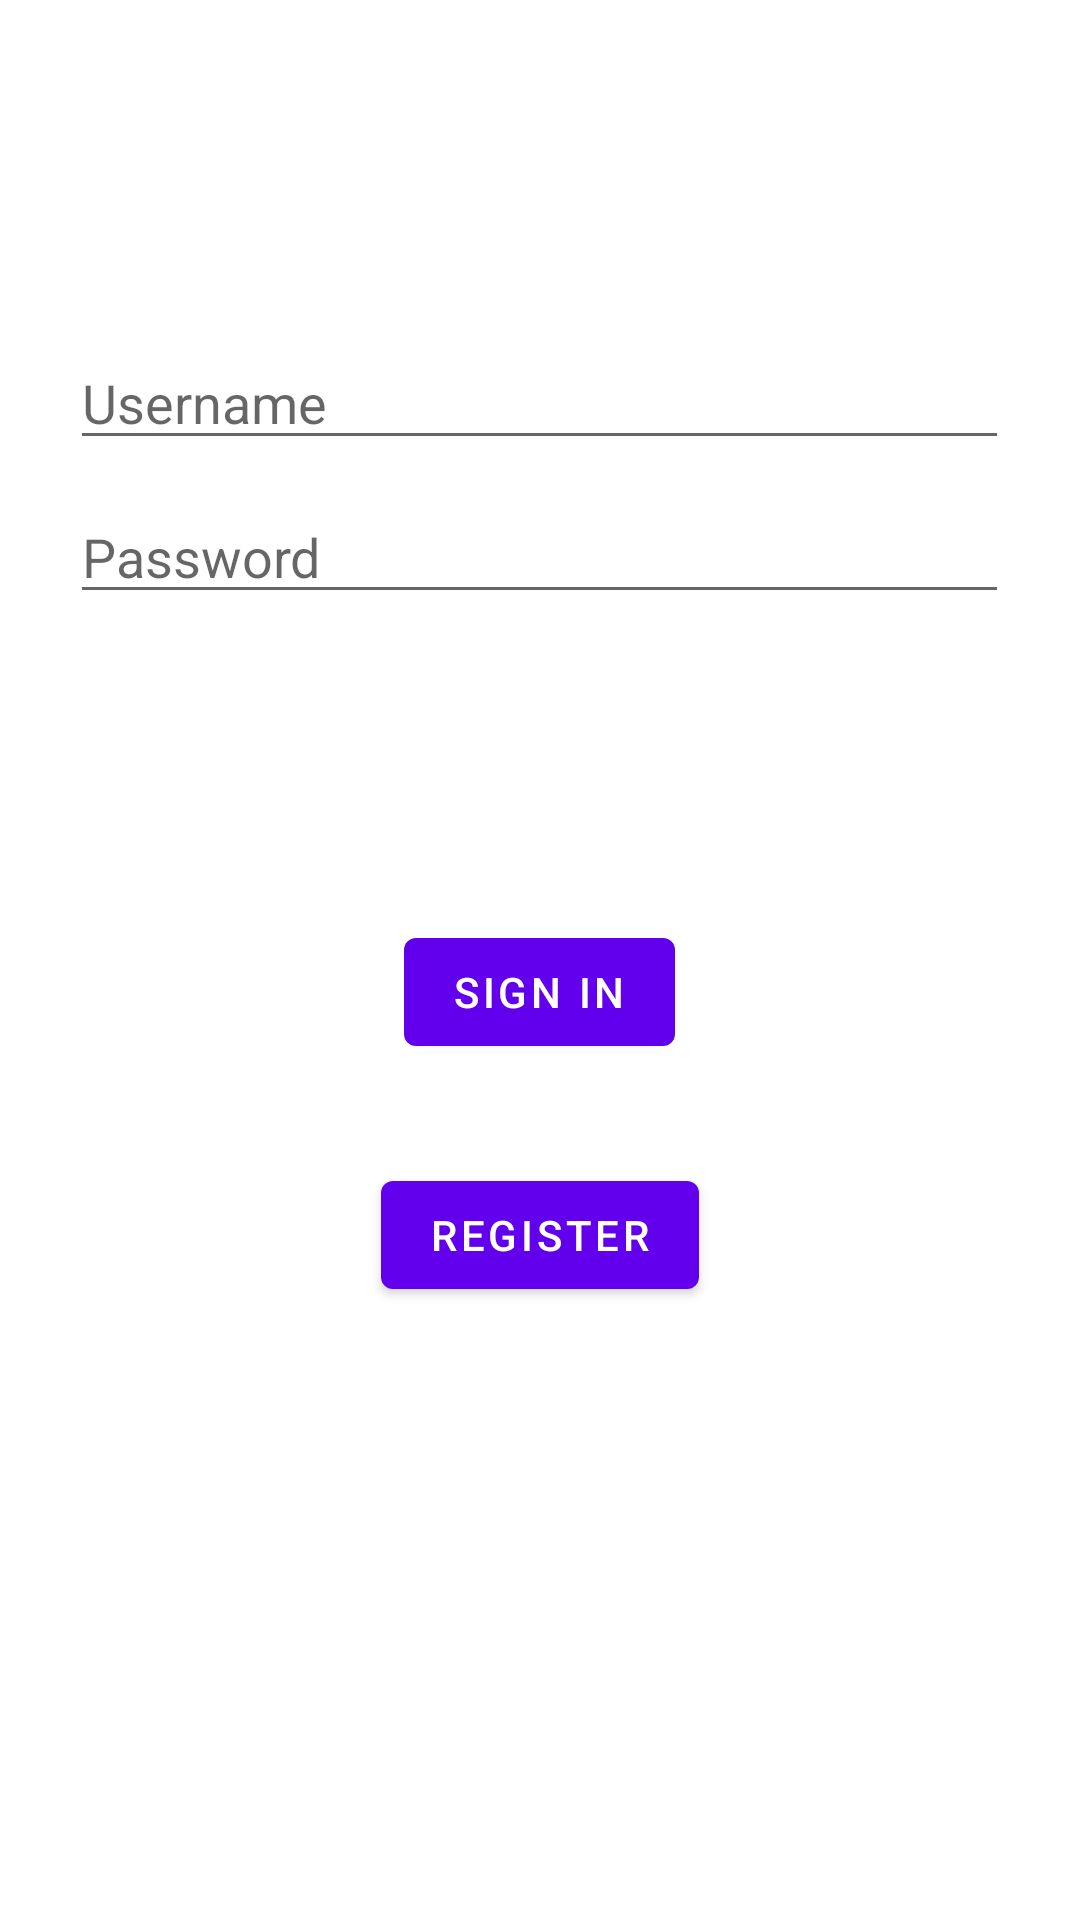

Android layout source for this screen:
<!-- AndroidManifest.xml: application theme AppTheme -->
<!-- res/layout/activity_main.xml -->
<?xml version="1.0" encoding="utf-8"?>
<ScrollView xmlns:android="http://schemas.android.com/apk/res/android"
    xmlns:tools="http://schemas.android.com/tools"
    android:layout_width="match_parent"
    android:layout_height="match_parent"
    tools:context=".Activity.MainActivity">

    <LinearLayout
        android:layout_width="match_parent"
        android:layout_height="wrap_content"
        android:orientation="vertical">

        <Space
            android:layout_width="match_parent"
            android:layout_height="112dp" />

        <EditText
            android:id="@+id/username"
            android:layout_width="313dp"
            android:layout_height="wrap_content"
            android:layout_gravity="center"
            android:layout_marginStart="24dp"
            android:layout_marginEnd="24dp"
            android:autofillHints="@string/prompt_email"
            android:hint="@string/prompt_email"
            android:inputType="textEmailAddress"
            android:selectAllOnFocus="true" />

        <Space
            android:layout_width="match_parent"
            android:layout_height="10dp" />

        <EditText
            android:id="@+id/password"
            android:layout_width="313dp"
            android:layout_height="wrap_content"
            android:layout_gravity="center"
            android:layout_marginStart="24dp"
            android:layout_marginEnd="24dp"
            android:autofillHints="@string/prompt_password"
            android:hint="@string/prompt_password"
            android:imeActionLabel="@string/action_sign_in_short"
            android:imeOptions="actionDone"
            android:inputType="textPassword"
            android:selectAllOnFocus="true" />

        <Space
            android:layout_width="match_parent"
            android:layout_height="102dp" />

        <Button
            android:id="@+id/login"
            android:layout_width="wrap_content"
            android:layout_height="wrap_content"
            android:layout_gravity="center"
            android:layout_marginStart="48dp"
            android:layout_marginEnd="48dp"
            android:enabled="true"
            android:text="@string/sign_in" />

        <Space
            android:layout_width="match_parent"
            android:layout_height="33dp" />

        <Button
            android:id="@+id/btnRegister"
            android:layout_width="wrap_content"
            android:layout_height="wrap_content"
            android:layout_gravity="center"

            android:enabled="true"
            android:text="@string/register" />
    </LinearLayout>
</ScrollView>
<!-- resources referenced by this layout -->
<resources>
  <string name="action_sign_in_short">Sign in</string>
  <string name="prompt_email">Username</string>
  <string name="prompt_password">Password</string>
  <string name="register">Register</string>
  <string name="sign_in">SIGN IN</string>
</resources>
